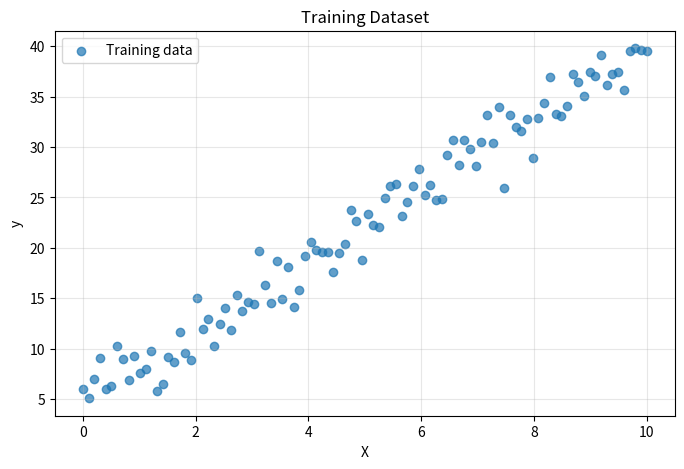
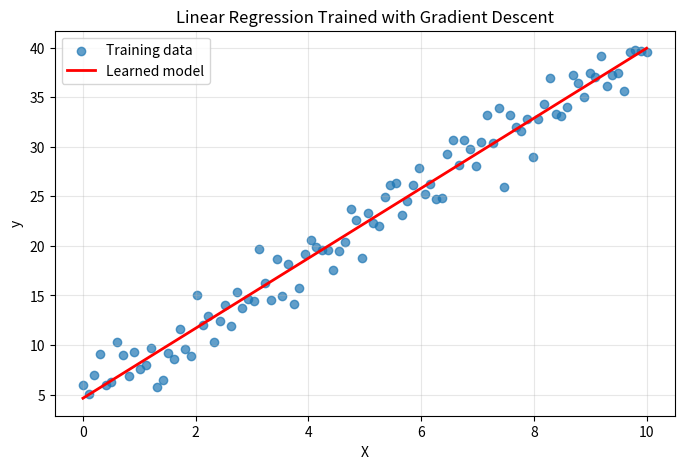
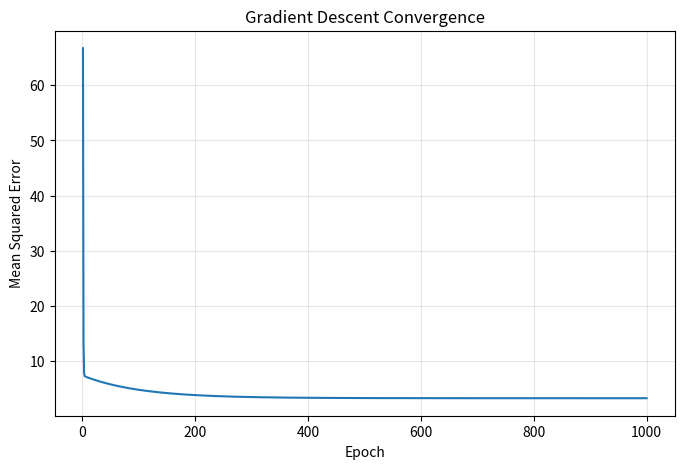

These figures' Python source, in order:

# %% [markdown]
# # Gradient Descent
#
# Gradient Descent is an optimization algorithm that iteratively
# updates model parameters to minimize a cost function.
#
# In this example, we train a simple linear regression model:
#
#     y_pred = w * x + b
#
# We implement the algorithm from scratch using NumPy.

# %%
import numpy as np
import matplotlib.pyplot as plt


# %% [markdown]
# ## 1. Prepare the dataset
#
# The data follows an approximately linear relationship.
# The model must learn the slope (w) and intercept (b).

# %%
np.random.seed(42)

X = np.linspace(0, 10, 100)
y = 3.5 * X + 5 + np.random.normal(0, 2, size=X.shape)

plt.figure(figsize=(8, 5))
plt.scatter(X, y, alpha=0.7, label="Training data")
plt.xlabel("X")
plt.ylabel("y")
plt.title("Training Dataset")
plt.legend()
plt.grid(True, alpha=0.3)
plt.show()


# %% [markdown]
# ## 2. Define the model and cost function
#
# The model predicts:
#
#     y_pred = w * X + b
#
# We minimize Mean Squared Error (MSE).

# %%
def predict(X: np.ndarray, w: float, b: float) -> np.ndarray:
    """Predict target values using a linear model."""
    return w * X + b


def mean_squared_error(y_true: np.ndarray, y_pred: np.ndarray) -> float:
    """Calculate Mean Squared Error."""
    return float(np.mean((y_true - y_pred) ** 2))


# %% [markdown]
# ## 3. Implement Gradient Descent
#
# The gradients of MSE with respect to w and b are:
#
#     dJ/dw = (-2/m) * sum(X * (y - y_pred))
#     dJ/db = (-2/m) * sum(y - y_pred)
#
# Each update moves the parameters in the opposite direction
# of their gradients.

# %%
def gradient_descent(
    X: np.ndarray,
    y: np.ndarray,
    learning_rate: float = 0.01,
    epochs: int = 1000,
) -> tuple[float, float, list[float]]:
    """Train a linear regression model using batch gradient descent."""
    if X.ndim != 1 or y.ndim != 1 or X.shape != y.shape:
        raise ValueError("X and y must be 1D arrays with matching shapes.")
    if X.size == 0:
        raise ValueError("X and y must not be empty.")
    if not np.all(np.isfinite(X)) or not np.all(np.isfinite(y)):
        raise ValueError("X and y must contain only finite values.")
    if not np.isfinite(learning_rate) or learning_rate <= 0:
        raise ValueError("learning_rate must be finite and positive.")
    if epochs < 1:
        raise ValueError("epochs must be at least 1.")

    w = 0.0
    b = 0.0
    m = X.size
    cost_history = []

    for _ in range(epochs):
        y_pred = predict(X, w, b)
        errors = y_pred - y

        dw = (2 / m) * np.sum(X * errors)
        db = (2 / m) * np.sum(errors)

        w -= learning_rate * dw
        b -= learning_rate * db

        cost = mean_squared_error(y, predict(X, w, b))
        cost_history.append(cost)

    return w, b, cost_history


# %% [markdown]
# ## 4. Train the model

# %%
learning_rate = 0.01
epochs = 1000

w, b, cost_history = gradient_descent(
    X,
    y,
    learning_rate=learning_rate,
    epochs=epochs,
)

print(f"Learned slope (w):     {w:.4f}")
print(f"Learned intercept (b): {b:.4f}")
print(f"Final MSE:             {cost_history[-1]:.4f}")
print(f"Initial MSE:           {mean_squared_error(y, np.zeros_like(y)):.4f}")


# %% [markdown]
# ## 5. Visualize the fitted model

# %%
y_pred = predict(X, w, b)

plt.figure(figsize=(8, 5))
plt.scatter(X, y, alpha=0.7, label="Training data")
plt.plot(X, y_pred, color="red", linewidth=2, label="Learned model")
plt.xlabel("X")
plt.ylabel("y")
plt.title("Linear Regression Trained with Gradient Descent")
plt.legend()
plt.grid(True, alpha=0.3)
plt.show()


# %% [markdown]
# ## 6. Visualize convergence
#
# A decreasing cost indicates that optimization is progressing.
# The learning rate determines the size of each parameter update.

# %%
plt.figure(figsize=(8, 5))
plt.plot(range(1, epochs + 1), cost_history)
plt.xlabel("Epoch")
plt.ylabel("Mean Squared Error")
plt.title("Gradient Descent Convergence")
plt.grid(True, alpha=0.3)
plt.show()


# %% [markdown]
# ## 7. Key Takeaways
#
# - The gradient indicates the direction of steepest increase.
# - Gradient Descent updates parameters in the opposite direction.
# - The learning rate controls the size of each update.
# - Too large a learning rate can cause divergence.
# - Too small a learning rate can make convergence slow.
# - Feature scaling can improve optimization when features have
#   very different scales.
